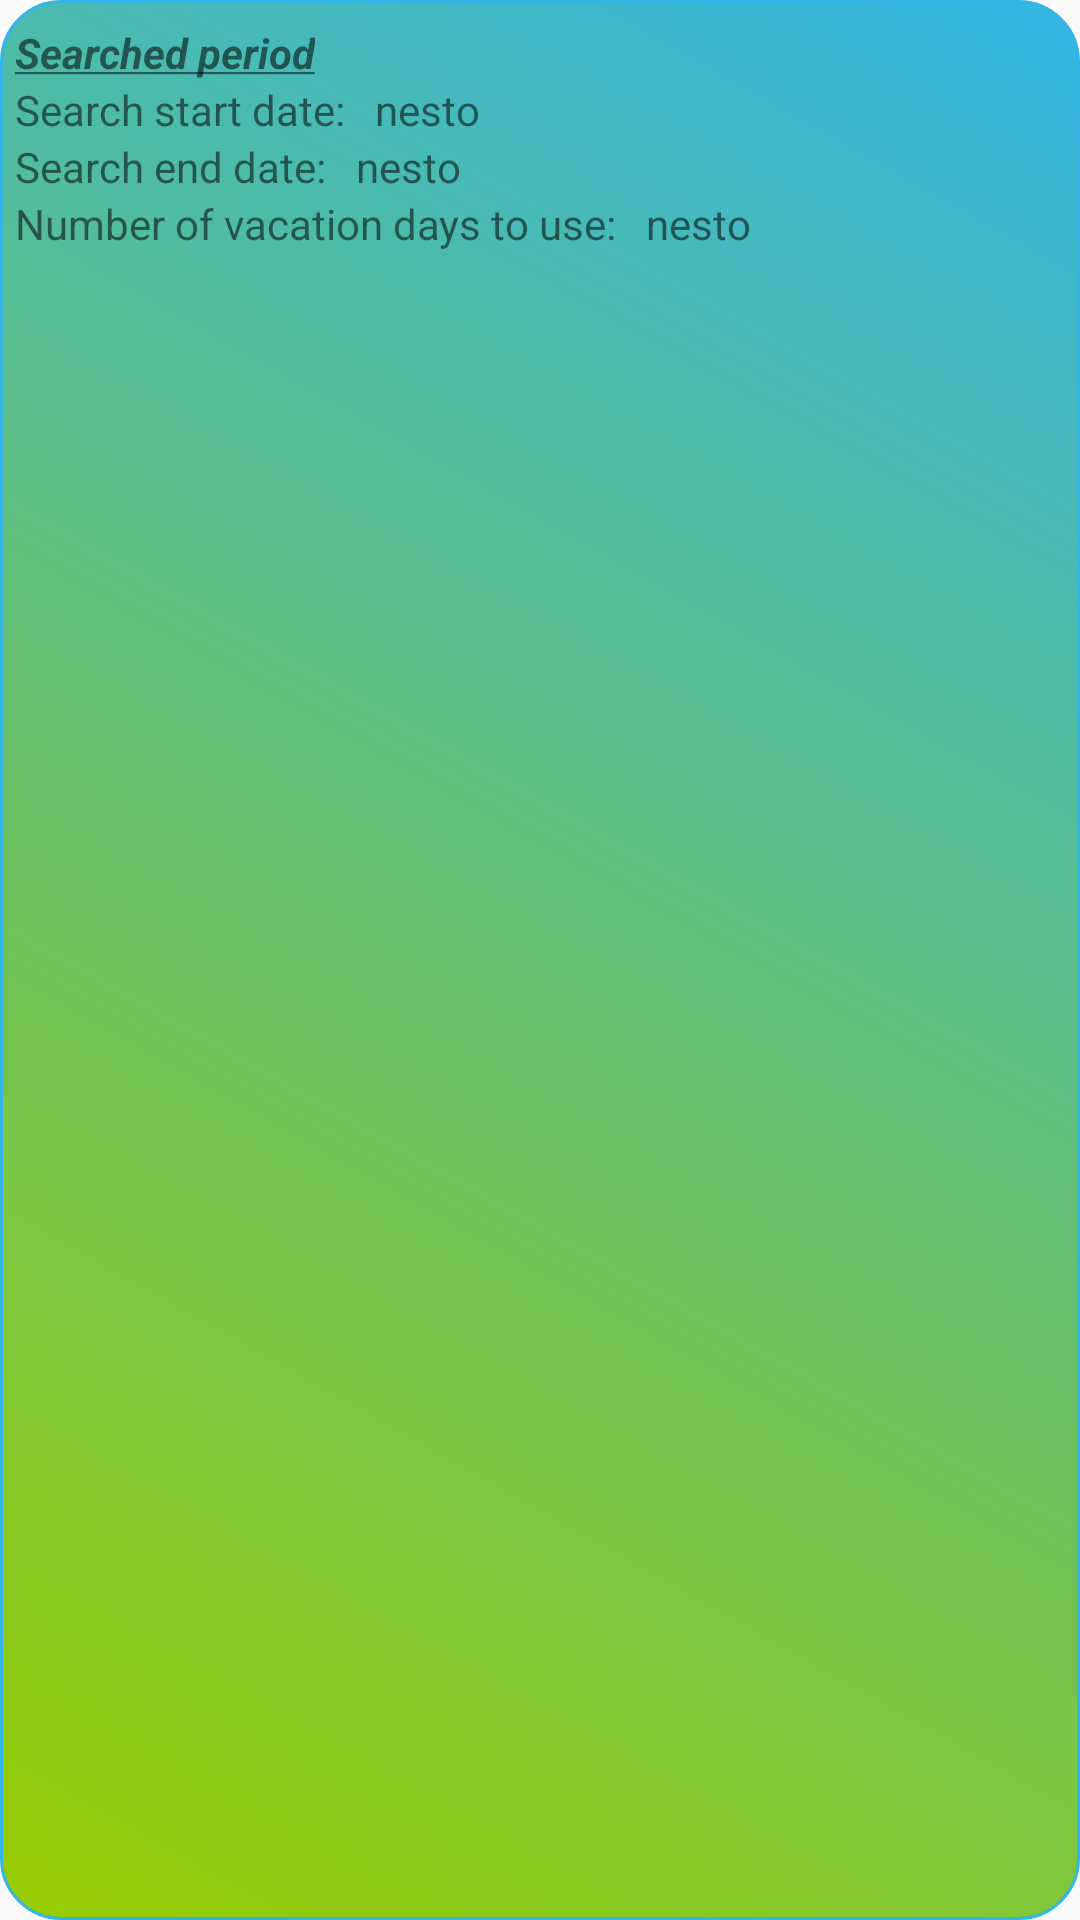

Reconstruct the res/layout file that produces this screen, plus the resources it refers to.
<!-- AndroidManifest.xml: application theme AppTheme.NoActionBar -->
<!-- res/layout/recycler_view_results_row_searched_period.xml -->
<?xml version="1.0" encoding="utf-8"?>
<LinearLayout xmlns:android="http://schemas.android.com/apk/res/android"
    xmlns:app="http://schemas.android.com/apk/res-auto"
    android:layout_width="match_parent"
    android:layout_height="wrap_content"
    android:orientation="vertical"
    android:background="@drawable/recycler_view_results_row_searched_period_background"
    android:paddingTop="8dp"
    android:paddingBottom="10dp"
    android:paddingStart="5dp"
    android:paddingEnd="5dp"
    android:layout_margin="5dp">

    <TextView
        android:id="@+id/label_searched_period"
        android:layout_width="wrap_content"
        android:layout_height="wrap_content"
        android:text="@string/results_screen_searched_period"/>

    <LinearLayout
        android:layout_width="match_parent"
        android:layout_height="wrap_content"
        android:orientation="horizontal">

        <TextView
            android:id="@+id/label_searched_period_start_date"
            android:layout_width="wrap_content"
            android:layout_height="wrap_content"
            android:text="@string/results_screen_searched_period_start_date"/>

        <TextView
            android:id="@+id/searched_period_start_date"
            android:layout_width="wrap_content"
            android:layout_height="wrap_content"
            android:layout_marginStart="10dp"
            android:text="nesto"/>

    </LinearLayout>

    <LinearLayout
        android:layout_width="match_parent"
        android:layout_height="wrap_content"
        android:orientation="horizontal">

        <TextView
            android:id="@+id/label_searched_period_end_date"
            android:layout_width="wrap_content"
            android:layout_height="wrap_content"
            android:text="@string/results_screen_searched_period_end_date"/>

        <TextView
            android:id="@+id/searched_period_end_date"
            android:layout_width="wrap_content"
            android:layout_height="wrap_content"
            android:layout_marginStart="10dp"
            android:text="nesto"/>

    </LinearLayout>

    <LinearLayout
        android:layout_width="match_parent"
        android:layout_height="wrap_content"
        android:orientation="horizontal">

        <TextView
            android:id="@+id/label_searched_period_vacation_days"
            android:layout_width="wrap_content"
            android:layout_height="wrap_content"
            android:text="@string/results_screen_searched_period_number_of_vacation_days_to_use"/>

        <TextView
            android:id="@+id/searched_period_vacation_days"
            android:layout_width="wrap_content"
            android:layout_height="wrap_content"
            android:layout_marginStart="10dp"
            android:text="nesto"/>

    </LinearLayout>

    <LinearLayout
        android:id="@+id/searched_period_vacation_periods_linear_layout"
        android:layout_width="match_parent"
        android:layout_height="wrap_content"
        app:layout_constraintBottom_toBottomOf="@+id/searched_period_vacation_days"
        android:orientation="vertical"/>

</LinearLayout>
<!-- resources referenced by this layout -->
<resources>
  <!-- drawable recycler_view_results_row_searched_period_background (drawable) -->
  <?xml version="1.0" encoding="utf-8"?>
  <shape xmlns:android="http://schemas.android.com/apk/res/android"
      android:shape="rectangle">
      <gradient android:angle="45" android:startColor="@android:color/holo_green_light"
          android:endColor="@android:color/holo_blue_light"/>
      <stroke android:width="1dp" android:color="@android:color/holo_blue_light"/>
      <corners
          android:radius="20dp"/>
  </shape>
  <string name="results_screen_searched_period"><b><i><u>Searched period</u></i></b></string>
  <string name="results_screen_searched_period_end_date">Search end date:</string>
  <string name="results_screen_searched_period_number_of_vacation_days_to_use">Number of vacation days to use:</string>
  <string name="results_screen_searched_period_start_date">Search start date:</string>
  <style name="AppTheme.NoActionBar" parent="Theme.AppCompat.Light.DarkActionBar">
          <item name="windowActionBar">false</item>
          <item name="windowNoTitle">true</item>
          <item name="android:windowFullscreen">true</item>
      </style>
  
      //TextView
</resources>
